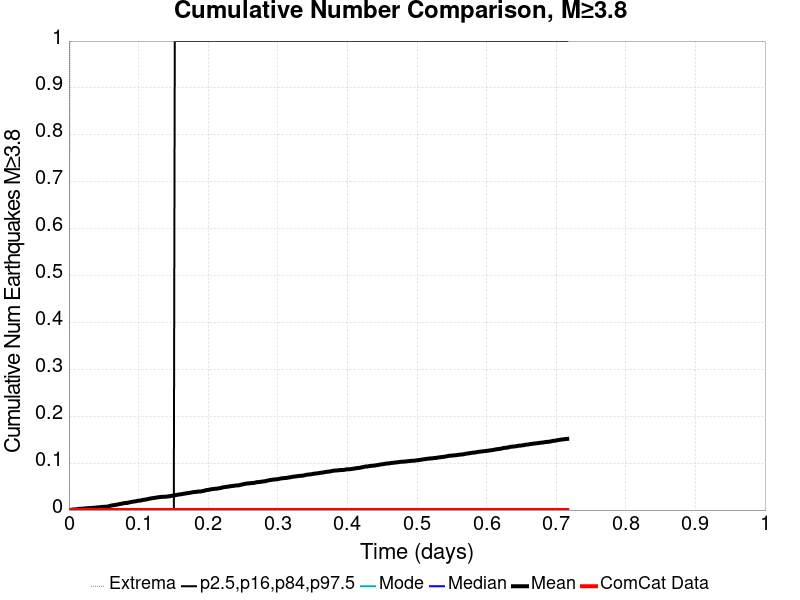

Values plotted in this chart, from the file beside it:
Time (days), ComCat Data, Simulation Mean, Simulation Median, Simulation Mode, Simulation Minimum, Simulation Maximum, 2.5 %-ile, 16 %-ile, 84 %-ile, 97.5 %-ile
0.0, 0.0, 0.0, 0.0, 0.0, 0.0, 0.0, 0.0, 0.0, 0.0, 0.0
0.001435, 0.0, 4.0E-4, 0.0, 0.0, 0.0, 1.0, 0.0, 0.0, 0.0, 0.0
0.002869, 0.0, 4.0E-4, 0.0, 0.0, 0.0, 1.0, 0.0, 0.0, 0.0, 0.0
0.004304, 0.0, 8.0E-4, 0.0, 0.0, 0.0, 1.0, 0.0, 0.0, 0.0, 0.0
0.005739, 0.0, 0.0011, 0.0, 0.0, 0.0, 1.0, 0.0, 0.0, 0.0, 0.0
0.007173, 0.0, 0.0013, 0.0, 0.0, 0.0, 2.0, 0.0, 0.0, 0.0, 0.0
0.008608, 0.0, 0.0014, 0.0, 0.0, 0.0, 2.0, 0.0, 0.0, 0.0, 0.0
0.01004, 0.0, 0.0016, 0.0, 0.0, 0.0, 2.0, 0.0, 0.0, 0.0, 0.0
0.01148, 0.0, 0.0017, 0.0, 0.0, 0.0, 2.0, 0.0, 0.0, 0.0, 0.0
0.01291, 0.0, 0.0022, 0.0, 0.0, 0.0, 2.0, 0.0, 0.0, 0.0, 0.0
0.01435, 0.0, 0.0026, 0.0, 0.0, 0.0, 2.0, 0.0, 0.0, 0.0, 0.0
0.01578, 0.0, 0.0027, 0.0, 0.0, 0.0, 2.0, 0.0, 0.0, 0.0, 0.0
0.01722, 0.0, 0.0027, 0.0, 0.0, 0.0, 2.0, 0.0, 0.0, 0.0, 0.0
0.01865, 0.0, 0.0028, 0.0, 0.0, 0.0, 2.0, 0.0, 0.0, 0.0, 0.0
0.02009, 0.0, 0.0029, 0.0, 0.0, 0.0, 2.0, 0.0, 0.0, 0.0, 0.0
0.02152, 0.0, 0.0033, 0.0, 0.0, 0.0, 2.0, 0.0, 0.0, 0.0, 0.0
0.02296, 0.0, 0.0035, 0.0, 0.0, 0.0, 2.0, 0.0, 0.0, 0.0, 0.0
0.02439, 0.0, 0.0037, 0.0, 0.0, 0.0, 2.0, 0.0, 0.0, 0.0, 0.0
0.02582, 0.0, 0.0038, 0.0, 0.0, 0.0, 2.0, 0.0, 0.0, 0.0, 0.0
0.02726, 0.0, 0.004, 0.0, 0.0, 0.0, 2.0, 0.0, 0.0, 0.0, 0.0
0.02869, 0.0, 0.004, 0.0, 0.0, 0.0, 2.0, 0.0, 0.0, 0.0, 0.0
0.03013, 0.0, 0.0041, 0.0, 0.0, 0.0, 2.0, 0.0, 0.0, 0.0, 0.0
0.03156, 0.0, 0.0044, 0.0, 0.0, 0.0, 2.0, 0.0, 0.0, 0.0, 0.0
0.033, 0.0, 0.0044, 0.0, 0.0, 0.0, 2.0, 0.0, 0.0, 0.0, 0.0
0.03443, 0.0, 0.0048, 0.0, 0.0, 0.0, 2.0, 0.0, 0.0, 0.0, 0.0
0.03587, 0.0, 0.0049, 0.0, 0.0, 0.0, 2.0, 0.0, 0.0, 0.0, 0.0
0.0373, 0.0, 0.005, 0.0, 0.0, 0.0, 2.0, 0.0, 0.0, 0.0, 0.0
0.03874, 0.0, 0.0053, 0.0, 0.0, 0.0, 2.0, 0.0, 0.0, 0.0, 0.0
0.04017, 0.0, 0.0056, 0.0, 0.0, 0.0, 2.0, 0.0, 0.0, 0.0, 0.0
0.04161, 0.0, 0.0057, 0.0, 0.0, 0.0, 2.0, 0.0, 0.0, 0.0, 0.0
0.04304, 0.0, 0.0059, 0.0, 0.0, 0.0, 2.0, 0.0, 0.0, 0.0, 0.0
0.04448, 0.0, 0.006, 0.0, 0.0, 0.0, 2.0, 0.0, 0.0, 0.0, 0.0
0.04591, 0.0, 0.0064, 0.0, 0.0, 0.0, 2.0, 0.0, 0.0, 0.0, 0.0
0.04734, 0.0, 0.0066, 0.0, 0.0, 0.0, 2.0, 0.0, 0.0, 0.0, 0.0
0.04878, 0.0, 0.0069, 0.0, 0.0, 0.0, 2.0, 0.0, 0.0, 0.0, 0.0
0.05021, 0.0, 0.0069, 0.0, 0.0, 0.0, 2.0, 0.0, 0.0, 0.0, 0.0
0.05165, 0.0, 0.007, 0.0, 0.0, 0.0, 2.0, 0.0, 0.0, 0.0, 0.0
0.05308, 0.0, 0.007, 0.0, 0.0, 0.0, 2.0, 0.0, 0.0, 0.0, 0.0
0.05452, 0.0, 0.0072, 0.0, 0.0, 0.0, 2.0, 0.0, 0.0, 0.0, 0.0
0.05595, 0.0, 0.0078, 0.0, 0.0, 0.0, 2.0, 0.0, 0.0, 0.0, 0.0
0.05739, 0.0, 0.0079, 0.0, 0.0, 0.0, 2.0, 0.0, 0.0, 0.0, 0.0
0.05882, 0.0, 0.0087, 0.0, 0.0, 0.0, 2.0, 0.0, 0.0, 0.0, 0.0
0.06026, 0.0, 0.0095, 0.0, 0.0, 0.0, 4.0, 0.0, 0.0, 0.0, 0.0
0.06169, 0.0, 0.0098, 0.0, 0.0, 0.0, 4.0, 0.0, 0.0, 0.0, 0.0
0.06313, 0.0, 0.0102, 0.0, 0.0, 0.0, 6.0, 0.0, 0.0, 0.0, 0.0
0.06456, 0.0, 0.0104, 0.0, 0.0, 0.0, 7.0, 0.0, 0.0, 0.0, 0.0
0.066, 0.0, 0.0108, 0.0, 0.0, 0.0, 7.0, 0.0, 0.0, 0.0, 0.0
0.06743, 0.0, 0.0112, 0.0, 0.0, 0.0, 7.0, 0.0, 0.0, 0.0, 0.0
0.06887, 0.0, 0.0115, 0.0, 0.0, 0.0, 8.0, 0.0, 0.0, 0.0, 0.0
0.0703, 0.0, 0.0121, 0.0, 0.0, 0.0, 11.0, 0.0, 0.0, 0.0, 0.0
0.07173, 0.0, 0.0123, 0.0, 0.0, 0.0, 11.0, 0.0, 0.0, 0.0, 0.0
0.07317, 0.0, 0.0129, 0.0, 0.0, 0.0, 13.0, 0.0, 0.0, 0.0, 0.0
0.0746, 0.0, 0.0133, 0.0, 0.0, 0.0, 14.0, 0.0, 0.0, 0.0, 0.0
0.07604, 0.0, 0.0136, 0.0, 0.0, 0.0, 16.0, 0.0, 0.0, 0.0, 0.0
0.07747, 0.0, 0.0142, 0.0, 0.0, 0.0, 18.0, 0.0, 0.0, 0.0, 0.0
0.07891, 0.0, 0.0146, 0.0, 0.0, 0.0, 18.0, 0.0, 0.0, 0.0, 0.0
0.08034, 0.0, 0.0149, 0.0, 0.0, 0.0, 18.0, 0.0, 0.0, 0.0, 0.0
0.08178, 0.0, 0.015, 0.0, 0.0, 0.0, 18.0, 0.0, 0.0, 0.0, 0.0
0.08321, 0.0, 0.015, 0.0, 0.0, 0.0, 18.0, 0.0, 0.0, 0.0, 0.0
0.08465, 0.0, 0.0157, 0.0, 0.0, 0.0, 19.0, 0.0, 0.0, 0.0, 0.0
... 440 more rows
